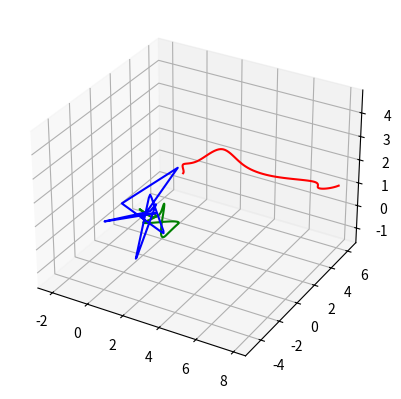

This figure's Python source: (Note: this script raises an exception after producing the figure.)
#!/bin/usr/python3

"""
Functions for creating B-Splines in 2D and 3D given the control points.
TODO: 1. Make the bsplines function return the position and all of its derivatives.
      2. Try to use that with a simple optimization function.
      3. Consider using a bspline library or writing a function to get the actual basis derivatives. 

The first value of vel, acc, and jerk scales with a factor of 1/dt, 1/dt^2, 1/dt^3 respectively because it's
the zero to v, a, j change. It pretty much depends on how much time we tell the system the UAV took to get to the
corresponding v, a, j value. The options are either to get rid of those values, to make them constraints in the optimization,
or to leave it as an implementation detail (temporary fix). 
"""

import numpy as np
import matplotlib.pyplot as plt

#####################################
# Make Derivatives
#####################################
def derivatives3d(traj, dt):
    """
    Computes approximate derivatives of bspline.
    """
    delta_t, prev, d_traj = dt, traj[0], [(0, 0, 0)] 
    for i in range(1, len(traj)):
        elem = traj[i]
        new_elem = ((elem[0] - prev[0]) / delta_t, (elem[1] - prev[1]) / delta_t, (elem[2] - prev[2]) / delta_t) 
        d_traj.append(new_elem)
        prev = elem
    
    return d_traj

#####################################
# Make Clamped Uniform Knot Vector
#####################################
def make_knots(t_start, t_goal, deg, num_seg):
    """
    Makes clamped uniform knots
    """
    p = deg
    m = num_seg + 2 * p
    delta_t = (t_goal - t_start) / num_seg

    knots1 = [t_start - (p - i + 1) for i in range(p + 1)]
    knots2, t = [], t_start
    for _ in range(p + 1, m - p):
        knots2.append(t)
        t += delta_t
    knots3 = [t_goal + i for i in range(p + 2)]

    return knots1 + knots2 + knots3

#####################################
# Make the B-Splines
#####################################
def compute_basis(i, k, t, knots, memo):
    """
    Computes the value of the ith basis of order k at point t.

    inputs: 
        - i: the index of the basis.
        - k: the order of the basis.
        - t: the point the basis is evaluated in.
        - knots: the knot vector of the spline.
        - memo: the lookup table for dp alg.

    output: 
        - basis: the value of the ith basis of order k at point t.
    """
    #base case 
    if k == 1:
        if t >= knots[i] and t < knots[i+1]: return 1
        else: return 0

    #check memo
    if (i, k) in memo: 
        return memo[(i,k)]
    
    #recursive step
    a = (t - knots[i]) / (knots[i + k - 1] - knots[i])
    b = (knots[i+k] - t) / (knots[i+k] - knots[i+1])

    N_1 = compute_basis(i, k-1, t, knots, memo)
    N_2 = compute_basis(i+1, k-1, t, knots, memo)

    memo[(i, k)] = a * N_1 + b * N_2

    return memo[(i, k)] 

def compute_bases(k, t, num_ctrl_pnts, knots):
    """
    Computes the values of the n + 1 bases of order k at point t.

    inputs: 
        - k: order of spline.
        - t: value at which the function is being evaluated.
        - num_ctrl_pnts: n + 1, the number of control points for the spline.
        - knots: the knot vector of the spline.

    output: 
        - bases: a list of size n + 1 made up of the values of the bases of order k at point t.
    """
    bases, memo = [], {}
    for i in range(num_ctrl_pnts):
        basis = compute_basis(i, k, t, knots, memo)
        bases.append(basis)

    return bases


def make_bspline_2d(t_vals, ctrl_pnts, k, knots):
    """
    Computes a bspline given the control points and the order of the bspline.

    inputs: 
        - t_vals: values for which to compute the spline.
        - ctrl_pnts: list of (x, y) tuples.
        - k: order of bspline. k = p + 1, where p is the degree of the polynomial.
        - knots: the knot vector of the bspline. V = (t0, t1, ..., t_{n+k})
   
    output:
        - P_ts: the x and y value of the bspline at each knot vector. This is a
                list of (P_x(t_i), P_y(t_i)) tuples. 
    """

    num_ctrl_pnts = len(ctrl_pnts)

    assert num_ctrl_pnts >= k, "Number of control points must be at least k"

    P_ts = []
    for t in t_vals:
        bases = compute_bases(k, t, num_ctrl_pnts, knots)
        
        P_xt = sum([basis * ctrl_pnt[0] for basis, ctrl_pnt in zip(bases, ctrl_pnts)])
        P_yt = sum([basis * ctrl_pnt[1] for basis, ctrl_pnt in zip(bases, ctrl_pnts)])
        P_ts.append((P_xt, P_yt))
        
    return P_ts

def make_bspline_3d(t_vals, ctrl_pnts, k, knots):
    """
    Computes a bspline given the control points and the order of the bspline.

    inputs: 
        - t_vals: values for which to compute the spline.
        - ctrl_pnts: list of (x, y) tuples.
        - k: order of bspline. k = p + 1, where p is the degree of the polynomial.
        - knots: the knot vector of the bspline. V = (t0, t1, ..., t_{n+k})
   
    output:
        - P_ts: the x and y value of the bspline at each knot vector. This is a
                list of (P_x(t_i), P_y(t_i)) tuples. 
    """

    num_ctrl_pnts = len(ctrl_pnts)

    assert num_ctrl_pnts >= k, "Number of control points must be at least k"

    P_ts = []
    for t in t_vals:
        bases = compute_bases(k, t, num_ctrl_pnts, knots)
        
        print(ctrl_pnts)
        P_xt = sum([basis * ctrl_pnt[0] for basis, ctrl_pnt in zip(bases, ctrl_pnts)])
        P_yt = sum([basis * ctrl_pnt[1] for basis, ctrl_pnt in zip(bases, ctrl_pnts)])
        P_zt = sum([basis * ctrl_pnt[2] for basis, ctrl_pnt in zip(bases, ctrl_pnts)])
        P_ts.append((P_xt, P_yt, P_zt))
        
    return P_ts

####################################
# Make Trajectory For Optimization
####################################
def make_bspline(t_vals, ctrl_pnts, k, knots):
    """
    Computes a bspline given the control points and the order of the bspline.

    inputs: 
        - t_vals: values for which to compute the spline.
        - ctrl_pnts: list of (x, y) tuples.
        - k: order of bspline. k = p + 1, where p is the degree of the polynomial.
        - knots: the knot vector of the bspline. V = (t0, t1, ..., t_{n+k})
   
    output:
        - P_ts: the x and y value of the bspline at each knot vector. This is a
                list of (P_x(t_i), P_y(t_i)) tuples. 
    """

    num_ctrl_pnts = len(ctrl_pnts)

    assert num_ctrl_pnts >= k, "Number of control points must be at least k"

    # ctrl_pnts = fix_ctrl_pnts(ctrl_pnts)

    P_ts = []
    for t in t_vals:
        bases = compute_bases(k, t, num_ctrl_pnts, knots)
        
        P_xt = sum([basis * ctrl_pnt[0] for basis, ctrl_pnt in zip(bases, ctrl_pnts)])
        P_yt = sum([basis * ctrl_pnt[1] for basis, ctrl_pnt in zip(bases, ctrl_pnts)])
        P_zt = sum([basis * ctrl_pnt[2] for basis, ctrl_pnt in zip(bases, ctrl_pnts)])
        P_ts.append((P_xt, P_yt, P_zt))
        
    return P_ts

def fix_ctrl_pnts(ctrl_pnts):

    new_pnts = []
    pnts = []
    for i in range(0, len(ctrl_pnts), 3):
        pnts = ctrl_pnts[i:i+3]
        new_pnts.append(pnts)

    return new_pnts

def make_traj(ctrl_pnts, t_vals, k=4):
    n = len(ctrl_pnts) - 1
    num_seg = n - k + 2
    t_start, t_goal = t_vals[0], t_vals[-1]
    knots = make_knots(t_start, t_goal, k - 1, num_seg)
    
    #Make spline and derivatives 
    dt = 1 / (t_goal - t_start)
    bspline = make_bspline(t_vals, ctrl_pnts, k, knots)
    velocity = derivatives3d(bspline, dt)
    acceleration = derivatives3d(velocity, dt)
    jerk = derivatives3d(acceleration, dt)

    return np.array(bspline), np.array(velocity), np.array(acceleration), np.array(jerk)

def plot_bspline(P_ts, V_ts, A_ts, J_ts, ctrl_pnts, plot_what=[True, True, False, False, False]):
    #create a figure and an axes object.
    fig = plt.figure()
    ax = fig.add_subplot(111, projection='3d')
    
    #Fix control points for optimization 
    ctrl_pnts = fix_ctrl_pnts(ctrl_pnts)

    #define values to plot
    x_curve = [coord[0] for coord in P_ts]
    y_curve = [coord[1] for coord in P_ts]
    z_curve = [coord[2] for coord in P_ts]

    #define vel vals
    vx_curve = [coord[0] for coord in V_ts]
    vy_curve = [coord[1] for coord in V_ts]
    vz_curve = [coord[2] for coord in V_ts]

    #define acc vals
    ax_curve = [coord[0] for coord in A_ts]
    ay_curve = [coord[1] for coord in A_ts]
    az_curve = [coord[2] for coord in A_ts]

    #define jerk vals
    jx_curve = [coord[0] for coord in J_ts]
    jy_curve = [coord[1] for coord in J_ts]
    jz_curve = [coord[2] for coord in J_ts]

    #define ctrl points
    x_ctrl = [coord[0] for coord in ctrl_pnts]
    y_ctrl = [coord[1] for coord in ctrl_pnts]
    z_ctrl = [coord[2] for coord in ctrl_pnts]
    
    #plot the surface
    if plot_what[0]:
        ax.plot(x_curve, y_curve, z_curve, color='r')
    if plot_what[1]:
        ax.plot(vx_curve, vy_curve, vz_curve, color='g')
    if plot_what[2]:
        ax.plot(ax_curve, ay_curve, az_curve, color='b')
    if plot_what[3]:
        ax.plot(jx_curve, jy_curve, jz_curve, color='m')
    if plot_what[4]:
        ax.plot(x_ctrl, y_ctrl, z_ctrl, color='c')
        ax.scatter(x_ctrl, y_ctrl, z_ctrl, color='c')

    #Fix axes
    ax.set_xlim([-5, 10])
    ax.set_ylim([-5, 10])
    ax.set_zlim([-5, 10])
    ax.set_xlabel("x-axis")
    ax.set_ylabel("y-axis")
    ax.set_zlabel("z-axis")

    plt.show()
##################################
# Plotting B-Splines
##################################
def plot_bspline_2d(P_ts, ctrl_pnts, plot_ctrl=False):
    x_curve = [coord[0] for coord in P_ts]
    y_curve = [coord[1] for coord in P_ts]

    x_ctrl = [coord[0] for coord in ctrl_pnts]
    y_ctrl = [coord[1] for coord in ctrl_pnts]

    plt.plot(x_curve, y_curve, "r")
    if plot_ctrl:
        plt.plot(x_ctrl, y_ctrl)
        plt.scatter(x_ctrl, y_ctrl)
    plt.show()

def plot_bspline_3d(P_ts, V_ts, A_ts, J_ts, ctrl_pnts, plot_what=[True, True, False, False, False], obs=None):
    #create a figure and an axes object.
    fig = plt.figure()
    ax = fig.add_subplot(111, projection='3d')
    
    #define values to plot
    x_curve = [coord[0] for coord in P_ts]
    y_curve = [coord[1] for coord in P_ts]
    z_curve = [coord[2] for coord in P_ts]

    #define vel vals
    vx_curve = [coord[0] for coord in V_ts]
    vy_curve = [coord[1] for coord in V_ts]
    vz_curve = [coord[2] for coord in V_ts]

    #define acc vals
    ax_curve = [coord[0] for coord in A_ts]
    ay_curve = [coord[1] for coord in A_ts]
    az_curve = [coord[2] for coord in A_ts]

    #define jerk vals
    jx_curve = [coord[0] for coord in J_ts]
    jy_curve = [coord[1] for coord in J_ts]
    jz_curve = [coord[2] for coord in J_ts]

    #define ctrl points
    x_ctrl = [coord[0] for coord in ctrl_pnts]
    y_ctrl = [coord[1] for coord in ctrl_pnts]
    z_ctrl = [coord[2] for coord in ctrl_pnts]
    
    #plot the surface
    if plot_what[0]:
        ax.plot(x_curve, y_curve, z_curve, color='r')
    if plot_what[1]:
        ax.plot(vx_curve, vy_curve, vz_curve, color='g')
    if plot_what[2]:
        ax.plot(ax_curve, ay_curve, az_curve, color='b')
    if plot_what[3]:
        ax.plot(jx_curve, jy_curve, jz_curve, color='m')
    if plot_what[4]:
        ax.plot(x_ctrl, y_ctrl, z_ctrl, color='c')
        ax.scatter(x_ctrl, y_ctrl, z_ctrl, color='c')

    #Plot spherical obs
    for c, r in obs:
        # draw sphere
        u, v = np.mgrid[0:2*np.pi:50j, 0:np.pi:50j]
        x = r*np.cos(u)*np.sin(v)
        y = r*np.sin(u)*np.sin(v)
        z = r*np.cos(v)

        ax.plot_surface(-x+c[0], -y+c[1], -z+c[2], color='y', alpha=0.2)

    #Fix axes
    ax.set_xlim([-5, 10])
    ax.set_ylim([-5, 10])
    ax.set_zlim([-5, 10])
    ax.set_xlabel("x-axis")
    ax.set_ylabel("y-axis")
    ax.set_zlabel("z-axis")

    plt.show()


if __name__ == "__main__":
    k = 4
    t_start, t_goal, step = 0, 10, 0.1 

    ###Plot in 3d
    ctrl_pnts_3d = [(-2, 4, 1),(0, 3, 1), (1, 3, 1), (1, 2, 2), (2, 2, 2), (3, 3, 3), (4, 3, 2), (6, 3, 2), (8, 4, 2), (7, 5, 1), (8, 6, 1), (8, 7, 1)]
    # ctrl_pnts_3d = np.array([[ -2.,           4.,           1.,        ],
    #                          [  7.9362813,  -2.89951908 , -2.89959309],
    #                          [  4.60442324,  -5.28600912,  -5.28601422],
    #                          [  5.19027876,  -4.86177937,  -4.86177459],
    #                          [  6.11607669,  -4.13492965,  -4.13490932],
    #                          [  7.57403448,  -2.87344277,  -2.87341042],
    #                          [  9.16105909,  -1.25719992,  -1.25717411],
    #                          [ 10.37420702,   0.4599395 ,   0.45993005],
    #                          [ 10.78014184,   2.05158721,   2.05154863],
    #                          [  9.90658461,   3.83008417,   3.83002238],
    #                          [  3.60240176,   6.0071289 ,   6.00709911],
    #                          [-21.83306208,   4.65552247,   4.65633602]])
    
    n = len(ctrl_pnts_3d) - 1
    num_seg = n - k + 2
    knots = make_knots(t_start, t_goal, k - 1, num_seg)
    t_vals = np.arange(t_start, t_goal, step) 

    #Make spline and derivatives 
    dt = 1 / (t_goal - t_start)
    bspline = make_bspline_3d(t_vals, ctrl_pnts_3d, k, knots)
    velocity = derivatives3d(bspline, dt)
    acceleration = derivatives3d(velocity, dt)
    jerk = derivatives3d(acceleration, dt)

    to_plot = [True, True, True, False, False] #Plot pos and vel
    plot_bspline_3d(bspline, velocity, acceleration, jerk, ctrl_pnts_3d, plot_what=to_plot)
